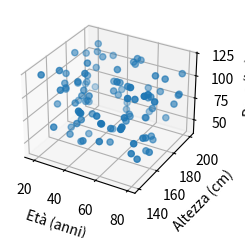

Source code (Python):
#GRAFICO 3D (ASSI X, Y, Z) X = eta, Y = altezza Z = peso
import matplotlib.pyplot as plt
import random 

plt.style.use('_mpl-gallery')

n = 100 

eta = [random.randint(18, 80) for _ in range(n)]        # Età tra 18 e 80 anni
altezza = [random.randint(140, 200) for _ in range(n)]  # Altezza tra 140 e 200 cm
peso = [random.randint(40, 120) for _ in range(n)]      # Peso tra 40 e 120 kg

fig, ax = plt.subplots(subplot_kw={"projection": "3d"}) # subplot_kw={"projection": "3d"} è un dizionario che indica che il grafico è 3D
ax.scatter(eta, altezza, peso) #è un metodo dell'oggetto ax (asse del grafico) che crea un grafico a dispersione dove ogni punto ha 3 coordinate (X, Y, Z)

# Etichette degli assi
ax.set_xlabel('Età (anni)')
ax.set_ylabel('Altezza (cm)')
ax.set_zlabel('Peso (kg)')

plt.show()